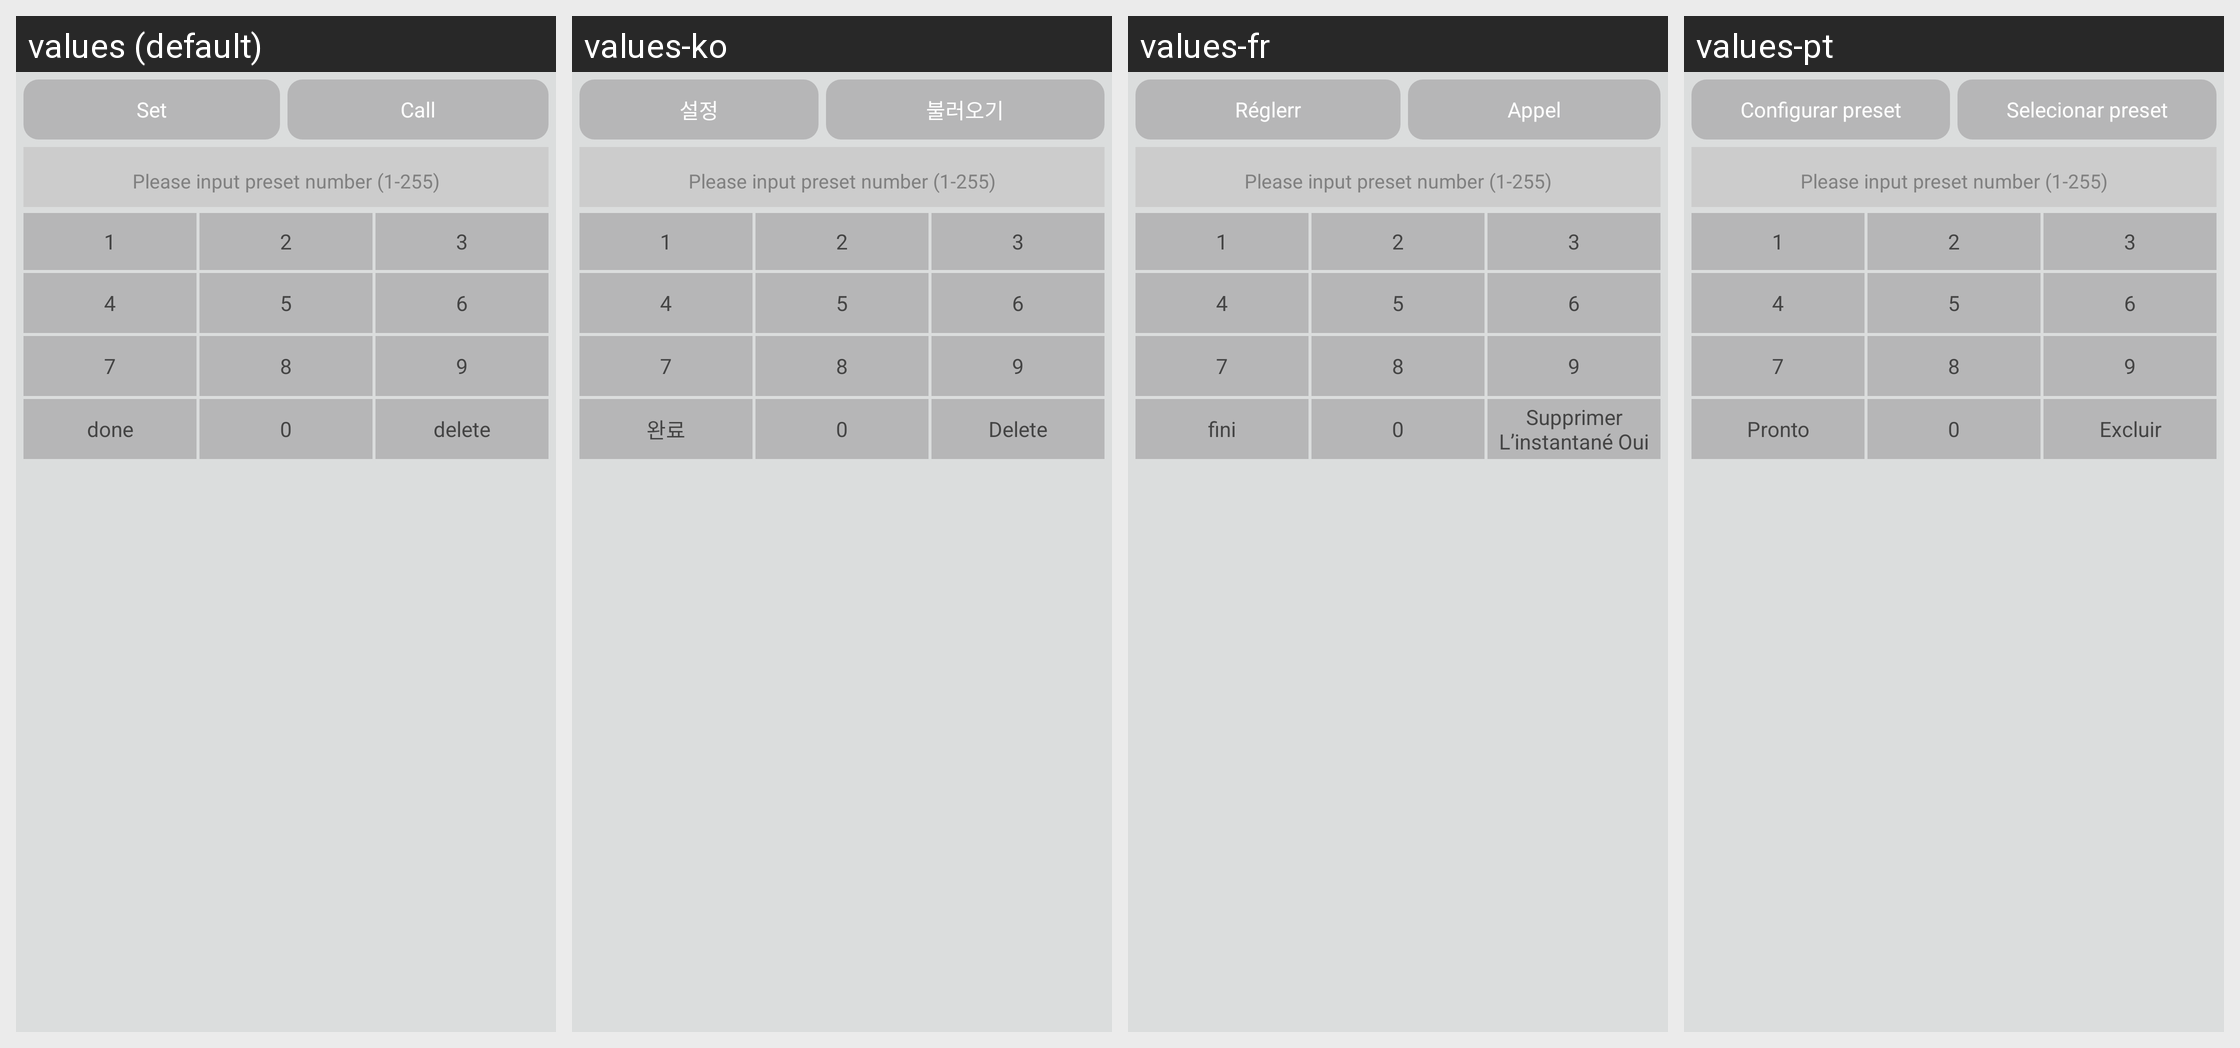

For this localized Android screen grid, give each drawn string resource with its value in every locale shown.
Android screen res/layout/popup_preset_key.xml rendered under 4 locales, left to right: values (default), values-ko, values-fr, values-pt. Device: Nexus 5 (rendered at 1080×1920; each locale shown at half size, 540×960, under a caption strip naming it); theme AppTheme.
Other locales in the repository, not shown: values-de, values-es, values-it, values-ja, values-tr, values-vi, values-zh-rCN.
Strings drawn on this screen, with the default value and each locale's value (text and hints the layout hard-codes, and strings that could not be matched under every locale, appear in the picture but are not listed):

btn_preset_set
  values: Set
  values-ko: 설정
  values-fr: Réglerr
  values-pt: Configurar preset

btn_preset_call
  values: Call
  values-ko: 불러오기
  values-fr: Appel
  values-pt: Selecionar preset

tip_perset_hint_input
  values: Please input preset number (1-255)
  values-ko: Please input preset number (1-255)
  values-fr: Please input preset number (1-255)
  values-pt: Please input preset number (1-255)

finish
  values: done
  values-ko: 완료
  values-fr: fini
  values-pt: Pronto

delete
  values: delete
  values-ko: Delete
  values-fr: Supprimer L’instantané Oui
  values-pt: Excluir
